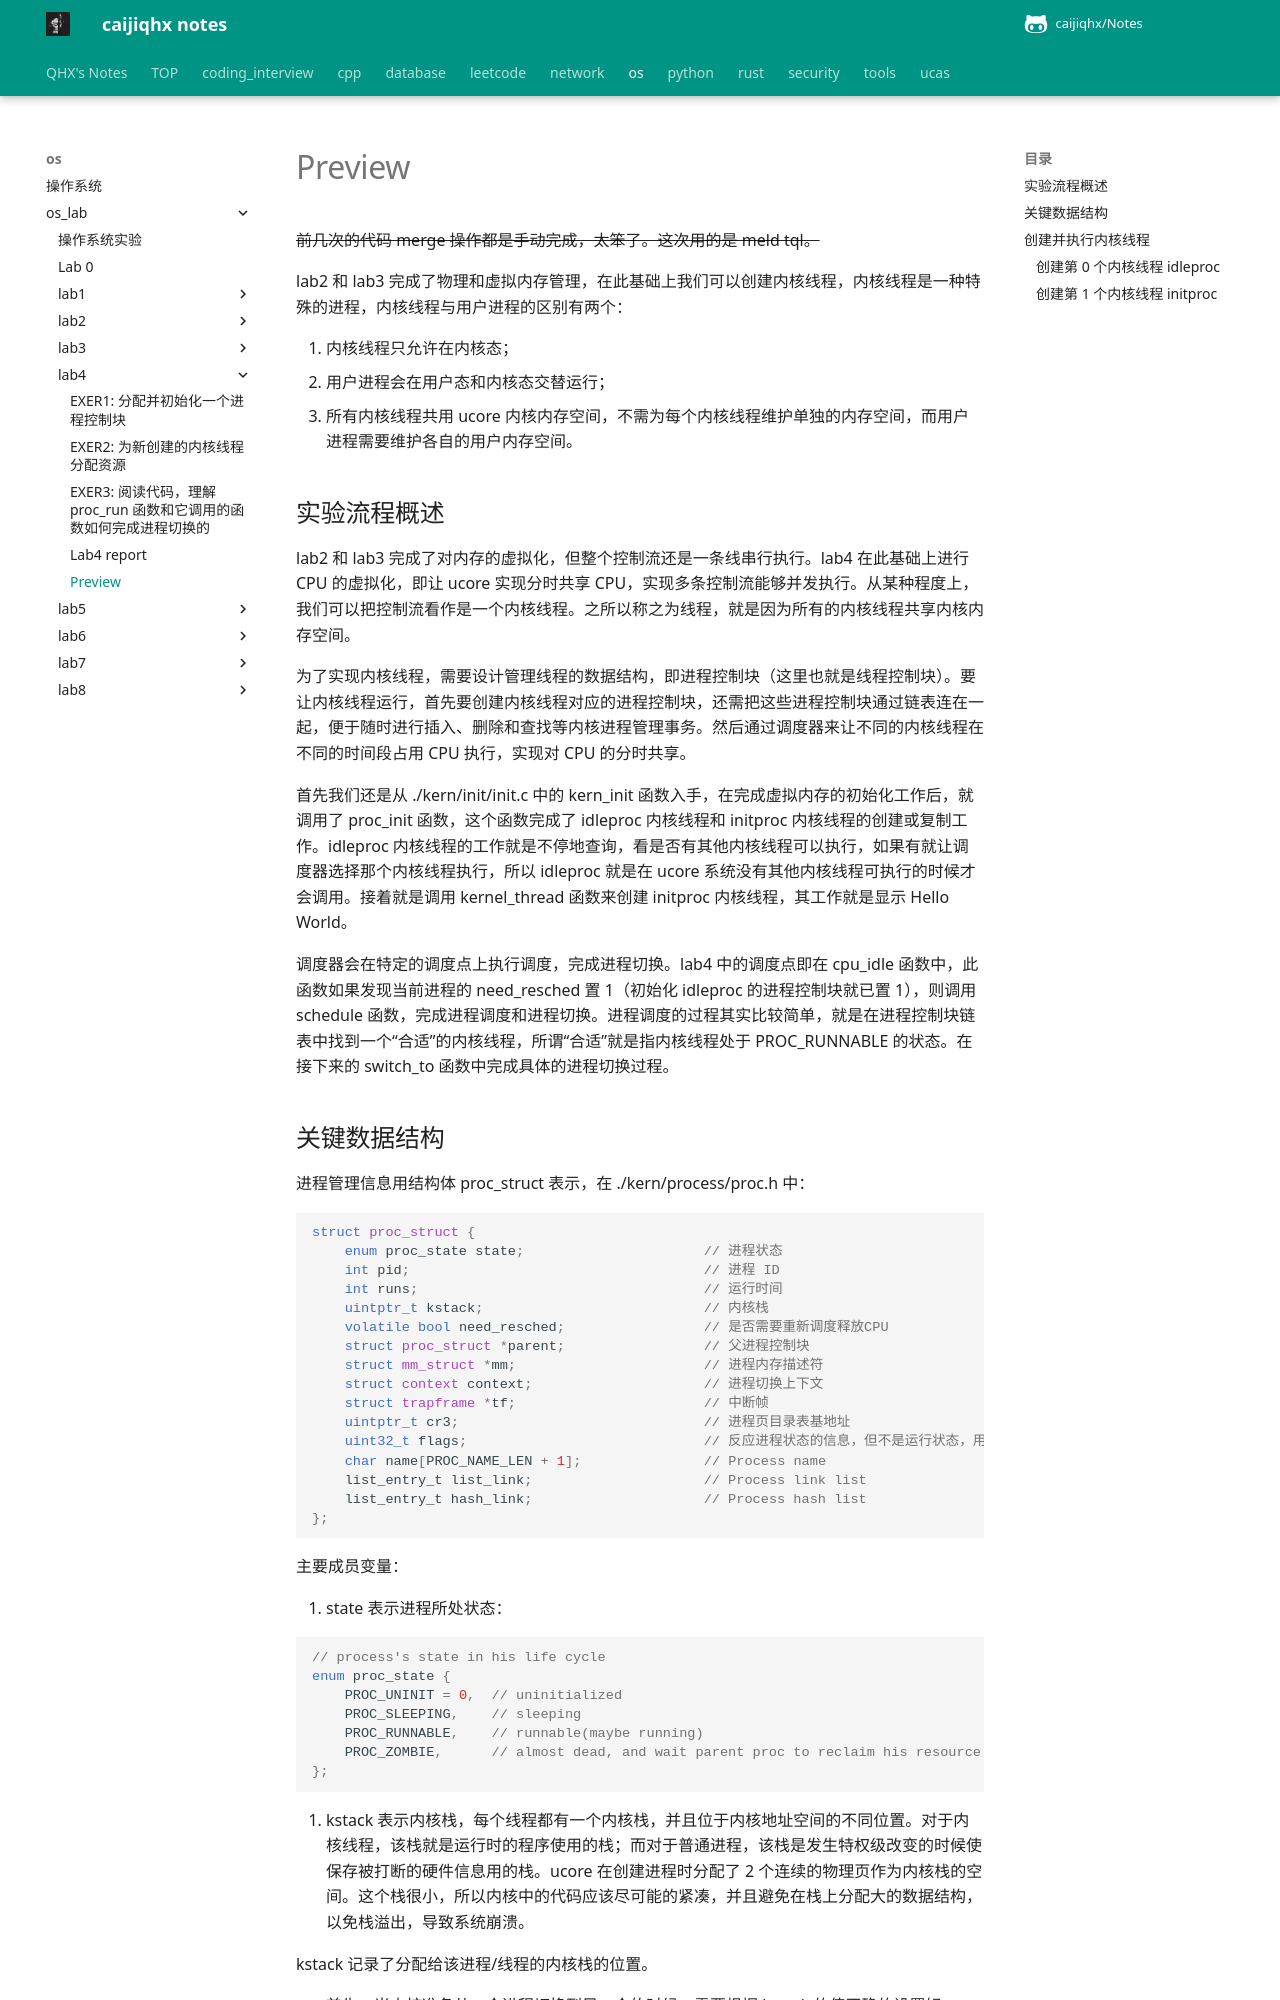

repository: caijiqhx/Notes · page: os/os_lab/lab4/preview/index.html · generator: mkdocs

# Preview

~~前几次的代码 merge 操作都是手动完成，太笨了。这次用的是 meld tql。~~

lab2 和 lab3 完成了物理和虚拟内存管理，在此基础上我们可以创建内核线程，内核线程是一种特殊的进程，内核线程与用户进程的区别有两个：

1. 内核线程只允许在内核态；
2. 用户进程会在用户态和内核态交替运行；
3. 所有内核线程共用 ucore 内核内存空间，不需为每个内核线程维护单独的内存空间，而用户进程需要维护各自的用户内存空间。

## 实验流程概述

lab2 和 lab3 完成了对内存的虚拟化，但整个控制流还是一条线串行执行。lab4 在此基础上进行 CPU 的虚拟化，即让 ucore 实现分时共享 CPU，实现多条控制流能够并发执行。从某种程度上，我们可以把控制流看作是一个内核线程。之所以称之为线程，就是因为所有的内核线程共享内核内存空间。

为了实现内核线程，需要设计管理线程的数据结构，即进程控制块（这里也就是线程控制块）。要让内核线程运行，首先要创建内核线程对应的进程控制块，还需把这些进程控制块通过链表连在一起，便于随时进行插入、删除和查找等内核进程管理事务。然后通过调度器来让不同的内核线程在不同的时间段占用 CPU 执行，实现对 CPU 的分时共享。

首先我们还是从 ./kern/init/init.c 中的 kern_init 函数入手，在完成虚拟内存的初始化工作后，就调用了 proc_init 函数，这个函数完成了 idleproc 内核线程和 initproc 内核线程的创建或复制工作。idleproc 内核线程的工作就是不停地查询，看是否有其他内核线程可以执行，如果有就让调度器选择那个内核线程执行，所以 idleproc 就是在 ucore 系统没有其他内核线程可执行的时候才会调用。接着就是调用 kernel_thread 函数来创建 initproc 内核线程，其工作就是显示 Hello World。

调度器会在特定的调度点上执行调度，完成进程切换。lab4 中的调度点即在 cpu_idle 函数中，此函数如果发现当前进程的 need_resched 置 1（初始化 idleproc 的进程控制块就已置 1），则调用 schedule 函数，完成进程调度和进程切换。进程调度的过程其实比较简单，就是在进程控制块链表中找到一个“合适”的内核线程，所谓“合适”就是指内核线程处于 PROC_RUNNABLE 的状态。在接下来的 switch_to 函数中完成具体的进程切换过程。
